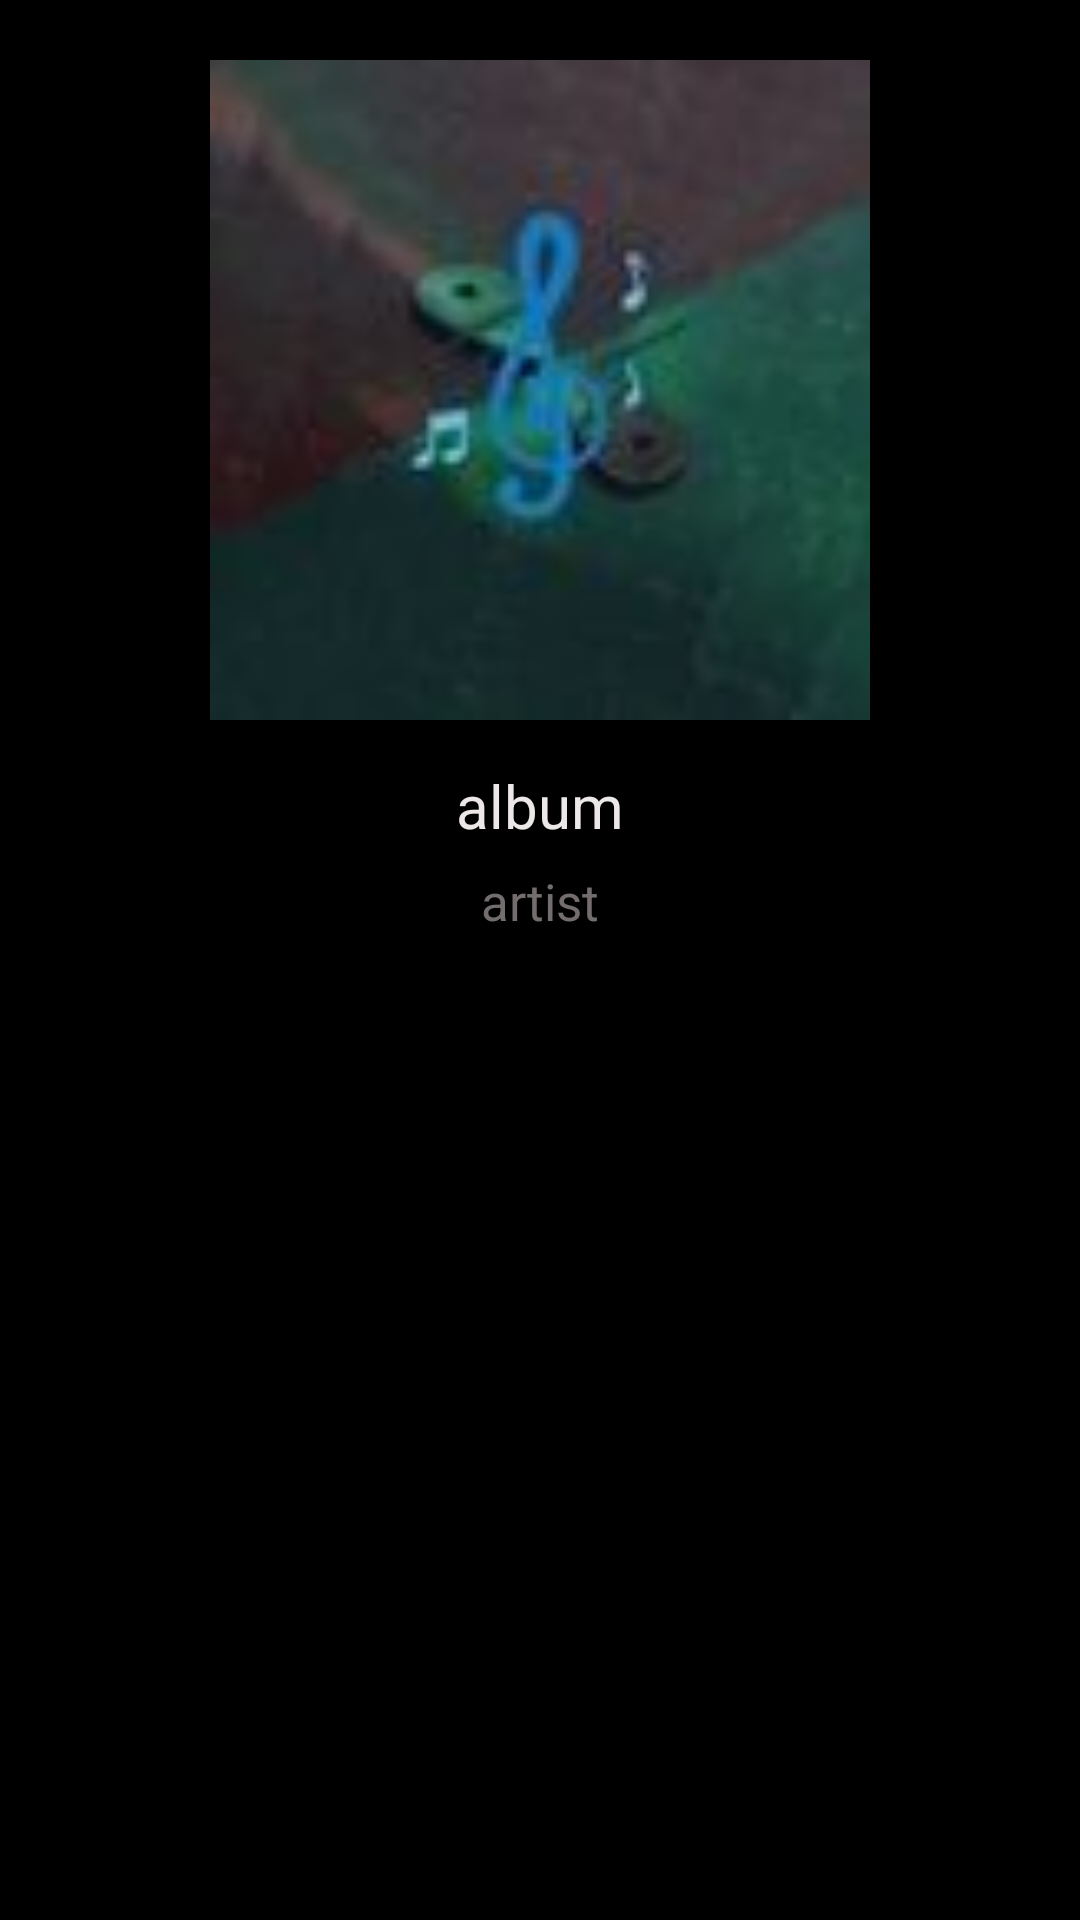

Android layout source for this screen:
<!-- AndroidManifest.xml: application theme Theme.WeTunes -->
<!-- res/layout/activity_album_details.xml -->
<?xml version="1.0" encoding="utf-8"?>
<RelativeLayout xmlns:android="http://schemas.android.com/apk/res/android"
    xmlns:app="http://schemas.android.com/apk/res-auto"
    xmlns:tools="http://schemas.android.com/tools"
    android:layout_width="match_parent"
    android:layout_height="match_parent"
    android:background="@color/black"
    tools:context=".AlbumDetails">

    <ImageView
        android:layout_width="220dp"
        android:layout_height="220dp"
        android:layout_centerHorizontal="true"
        android:layout_marginTop="20dp"
        android:id="@+id/albumPhoto"
        android:src="@drawable/musicicon"
        android:scaleType="centerCrop"/>

    <ImageView
        android:layout_width="220dp"
        android:layout_height="220dp"
        android:layout_centerHorizontal="true"
        android:id="@+id/gradient"
        android:layout_marginTop="20dp"
        android:src="@drawable/gredient_bg"
        android:fadingEdge="horizontal"/>
    <TextView
        android:id="@+id/alb_name"
        android:layout_width="330dp"
        android:layout_height="wrap_content"
        android:text="album"
        android:textColor="#EDE8E8"
        android:layout_below="@+id/albumPhoto"
        android:textSize="20sp"
        android:gravity="center_horizontal"
        android:layout_marginTop="15dp"
        android:layout_centerHorizontal="true"/>
    <TextView
        android:id="@+id/art_name"
        android:layout_width="300dp"
        android:layout_height="wrap_content"
        android:textColor="#736D6D"
        android:text="artist"
        android:layout_below="@+id/alb_name"
        android:layout_centerHorizontal="true"
        android:textSize="17sp"
        android:layout_marginTop="7dp"
        android:gravity="center_horizontal"/>

    <androidx.recyclerview.widget.RecyclerView
        android:layout_width="match_parent"
        android:layout_height="match_parent"
        android:id="@+id/recyclerView"
        android:layout_below="@+id/art_name"
        android:layout_marginTop="10dp"/>


</RelativeLayout>
<!-- resources referenced by this layout -->
<resources>
  <color name="black">#FF000000</color>
  <!-- drawable gredient_bg (drawable) -->
  <?xml version="1.0" encoding="utf-8"?>
  <shape xmlns:android="http://schemas.android.com/apk/res/android">
  
      <gradient android:startColor="@android:color/transparent" android:angle="270"/>
  </shape>
  <!-- drawable musicicon: png bitmap (drawable, 1972 bytes) -->
  <style name="Theme.WeTunes" parent="Theme.MaterialComponents.DayNight.DarkActionBar">
          
          <item name="colorPrimary">@color/purple_500</item>
          <item name="colorPrimaryVariant">@color/purple_700</item>
          <item name="colorOnPrimary">@color/white</item>
          
          <item name="colorSecondary">@color/teal_200</item>
          <item name="colorSecondaryVariant">@color/teal_700</item>
          <item name="colorOnSecondary">@color/black</item>
          
          <item name="android:statusBarColor" tools:targetApi="l">?attr/colorPrimaryVariant</item>
          
      </style>
  <color name="purple_500">#2A282C</color>
  <color name="purple_700">#111012</color>
  <color name="white">#FFFFFFFF</color>
  <color name="teal_200">#FF03DAC5</color>
  <color name="teal_700">#FF018786</color>
</resources>
